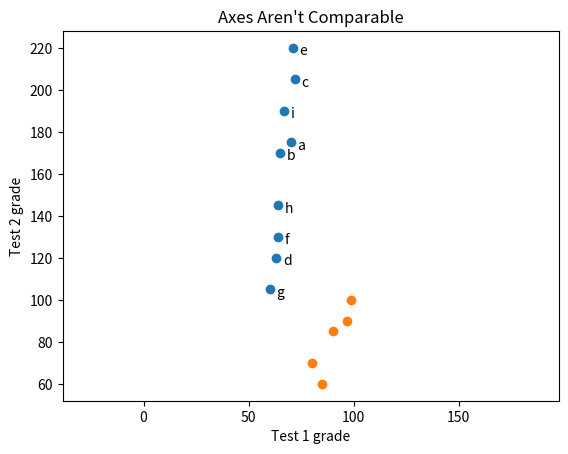

Recreate this plot in Python.
from matplotlib import pyplot as plt

#------------------Daily Minutes Scatter Plot-----#
friends = [70, 65, 72, 63, 71, 64, 60, 64, 67]
minutes = [175, 170, 205, 120, 220, 130, 105, 145, 190]
labels = ['a', 'b', 'c', 'd', 'e', 'f', 'g', 'h', 'i']

plt.scatter(friends, minutes)

# Label each point
for label, friend_count, minute_count in zip(labels, friends, minutes):
    plt.annotate(label,
        xy=(friend_count, minute_count), # Put the label with its point
        xytext=(5, -5),                    # but slightly offset
        textcoords='offset points')

plt.title("Daily Minutes vs Number of Friends")
plt.xlabel("# of Friends")
plt.ylabel("Daily minutes spent on the site")
plt.show()
#---------------------------------------------------#
 
#---------Grades Scatterplot------------------------#
test_1_grades = [99, 90, 85, 97, 80]
test_2_grades = [100, 85, 60, 90, 70]

plt.scatter(test_1_grades, test_2_grades)
plt.title("Axes Aren't Comparable")
plt.xlabel("Test 1 grade")
plt.ylabel("Test 2 grade")
plt.axis("equal")
plt.show()